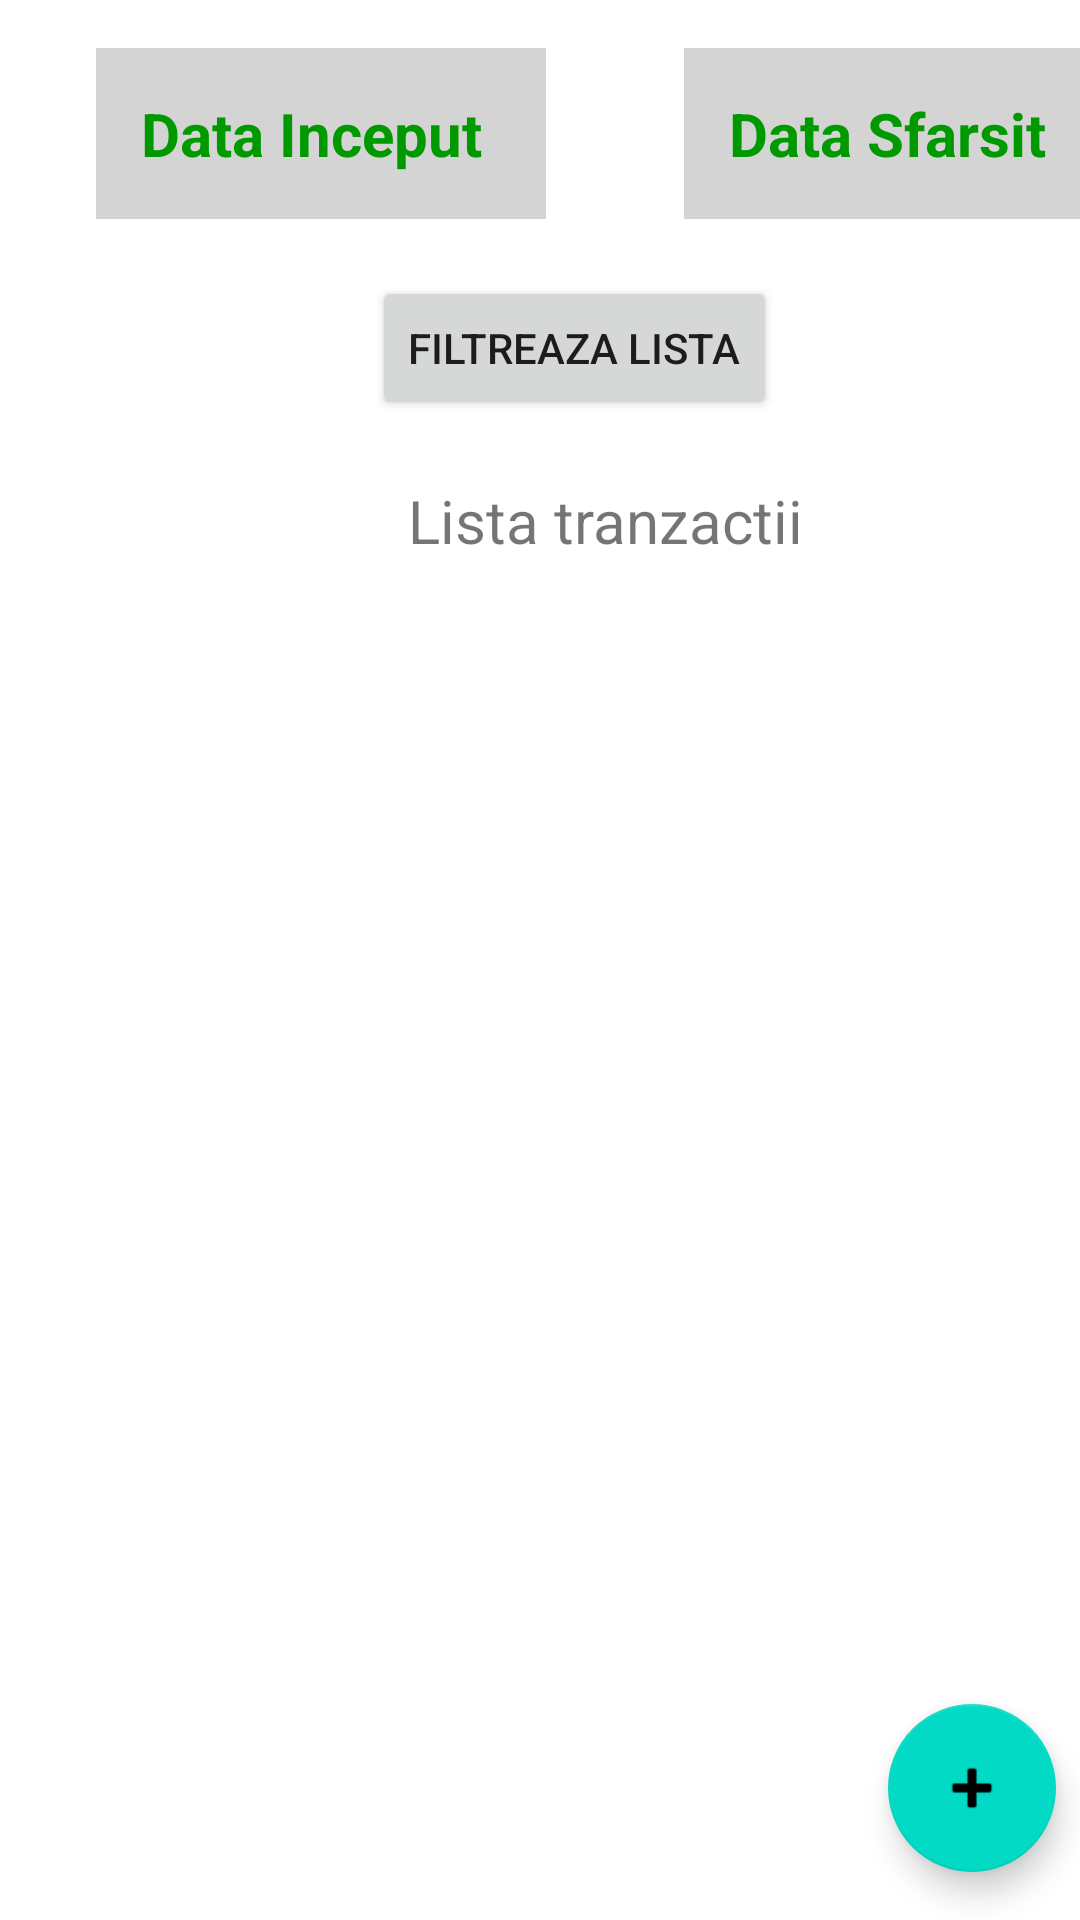

Reconstruct the res/layout file that produces this screen, plus the resources it refers to.
<!-- AndroidManifest.xml: application theme Theme.Seminar_DAM -->
<!-- res/layout/activity_main.xml -->
<?xml version="1.0" encoding="utf-8"?>
<androidx.constraintlayout.widget.ConstraintLayout xmlns:android="http://schemas.android.com/apk/res/android"
    xmlns:app="http://schemas.android.com/apk/res-auto"
    xmlns:tools="http://schemas.android.com/tools"
    android:layout_width="match_parent"
    android:layout_height="match_parent"
    tools:context=".MainActivity">

    <EditText
        android:id="@+id/data_inceput"
        android:layout_width="150dp"
        android:layout_height="wrap_content"
        android:layout_centerHorizontal="true"
        android:layout_marginStart="32dp"
        android:layout_marginTop="16dp"
        android:background="#d4d4d4"
        android:hint="@string/data_inceput"
        android:padding="15dp"
        android:textColor="#897"
        android:textColorHint="#090"
        android:textSize="20sp"
        android:textStyle="bold"
        app:layout_constraintStart_toStartOf="parent"
        app:layout_constraintTop_toTopOf="parent" />

    <EditText
        android:id="@+id/data_sfarsit"
        android:layout_width="150dp"
        android:layout_height="wrap_content"
        android:layout_centerHorizontal="true"
        android:layout_marginStart="228dp"
        android:layout_marginTop="16dp"
        android:background="#d4d4d4"
        android:hint="@string/data_sfarsit"
        android:padding="15dp"
        android:textColor="#897"
        android:textColorHint="#090"
        android:textSize="20sp"
        android:textStyle="bold"
        app:layout_constraintStart_toStartOf="parent"
        app:layout_constraintTop_toTopOf="parent" />

    <Button
        android:id="@+id/btn_filtreaza"
        android:layout_width="wrap_content"
        android:layout_height="wrap_content"
        android:layout_marginStart="124dp"
        android:layout_marginTop="92dp"
        android:text="@string/filtreaza_lista"
        app:layout_constraintStart_toStartOf="parent"
        app:layout_constraintTop_toTopOf="parent" />

    <TextView
        android:id="@+id/tv_lista"
        android:layout_width="wrap_content"
        android:layout_height="wrap_content"
        android:layout_marginStart="136dp"
        android:layout_marginTop="160dp"
        android:text="@string/lista_tr"
        android:textSize="20dp"
        app:layout_constraintStart_toStartOf="parent"
        app:layout_constraintTop_toTopOf="parent" />

    <ListView
        android:id="@+id/lv_tranzactii"
        android:layout_width="wrap_content"
        android:layout_height="wrap_content"
        android:layout_marginLeft="20dp"
        android:layout_marginTop="20dp"
        app:layout_constraintBottom_toBottomOf="parent"
        app:layout_constraintStart_toEndOf="parent"
        app:layout_constraintStart_toStartOf="parent"
        app:layout_constraintTop_toTopOf="@id/tv_lista"
        app:layout_constraintVertical_bias="0.045" />

    <com.google.android.material.floatingactionbutton.FloatingActionButton
        android:id="@+id/fab_adauga"
        android:layout_width="wrap_content"
        android:layout_height="wrap_content"
        android:layout_marginEnd="8dp"
        android:layout_marginBottom="16dp"
        app:layout_constraintBottom_toBottomOf="parent"
        app:layout_constraintEnd_toEndOf="parent"
        app:srcCompat="@android:drawable/ic_input_add" />

</androidx.constraintlayout.widget.ConstraintLayout>
<!-- resources referenced by this layout -->
<resources>
  <string name="data_inceput">Data Inceput</string>
  <string name="data_sfarsit">Data Sfarsit</string>
  <string name="filtreaza_lista">Filtreaza lista</string>
  <string name="lista_tr">Lista tranzactii</string>
  <style name="Theme.Seminar_DAM" parent="Theme.MaterialComponents.DayNight.DarkActionBar">
          
          <item name="colorPrimary">@color/purple_500</item>
          <item name="colorPrimaryVariant">@color/purple_700</item>
          <item name="colorOnPrimary">@color/white</item>
          
          <item name="colorSecondary">@color/teal_200</item>
          <item name="colorSecondaryVariant">@color/teal_700</item>
          <item name="colorOnSecondary">@color/black</item>
          
          <item name="android:statusBarColor">?attr/colorPrimaryVariant</item>
          
      </style>
  <!-- not gathered from this repository: default colours our renderer supplied (Android Studio template values) -->
  <color name="purple_500">#FF6200EE</color>
  <color name="purple_700">#FF3700B3</color>
  <color name="teal_200">#FF03DAC5</color>
  <color name="teal_700">#FF018786</color>
  <color name="black">#FF000000</color>
  <color name="white">#FFFFFFFF</color>
</resources>
